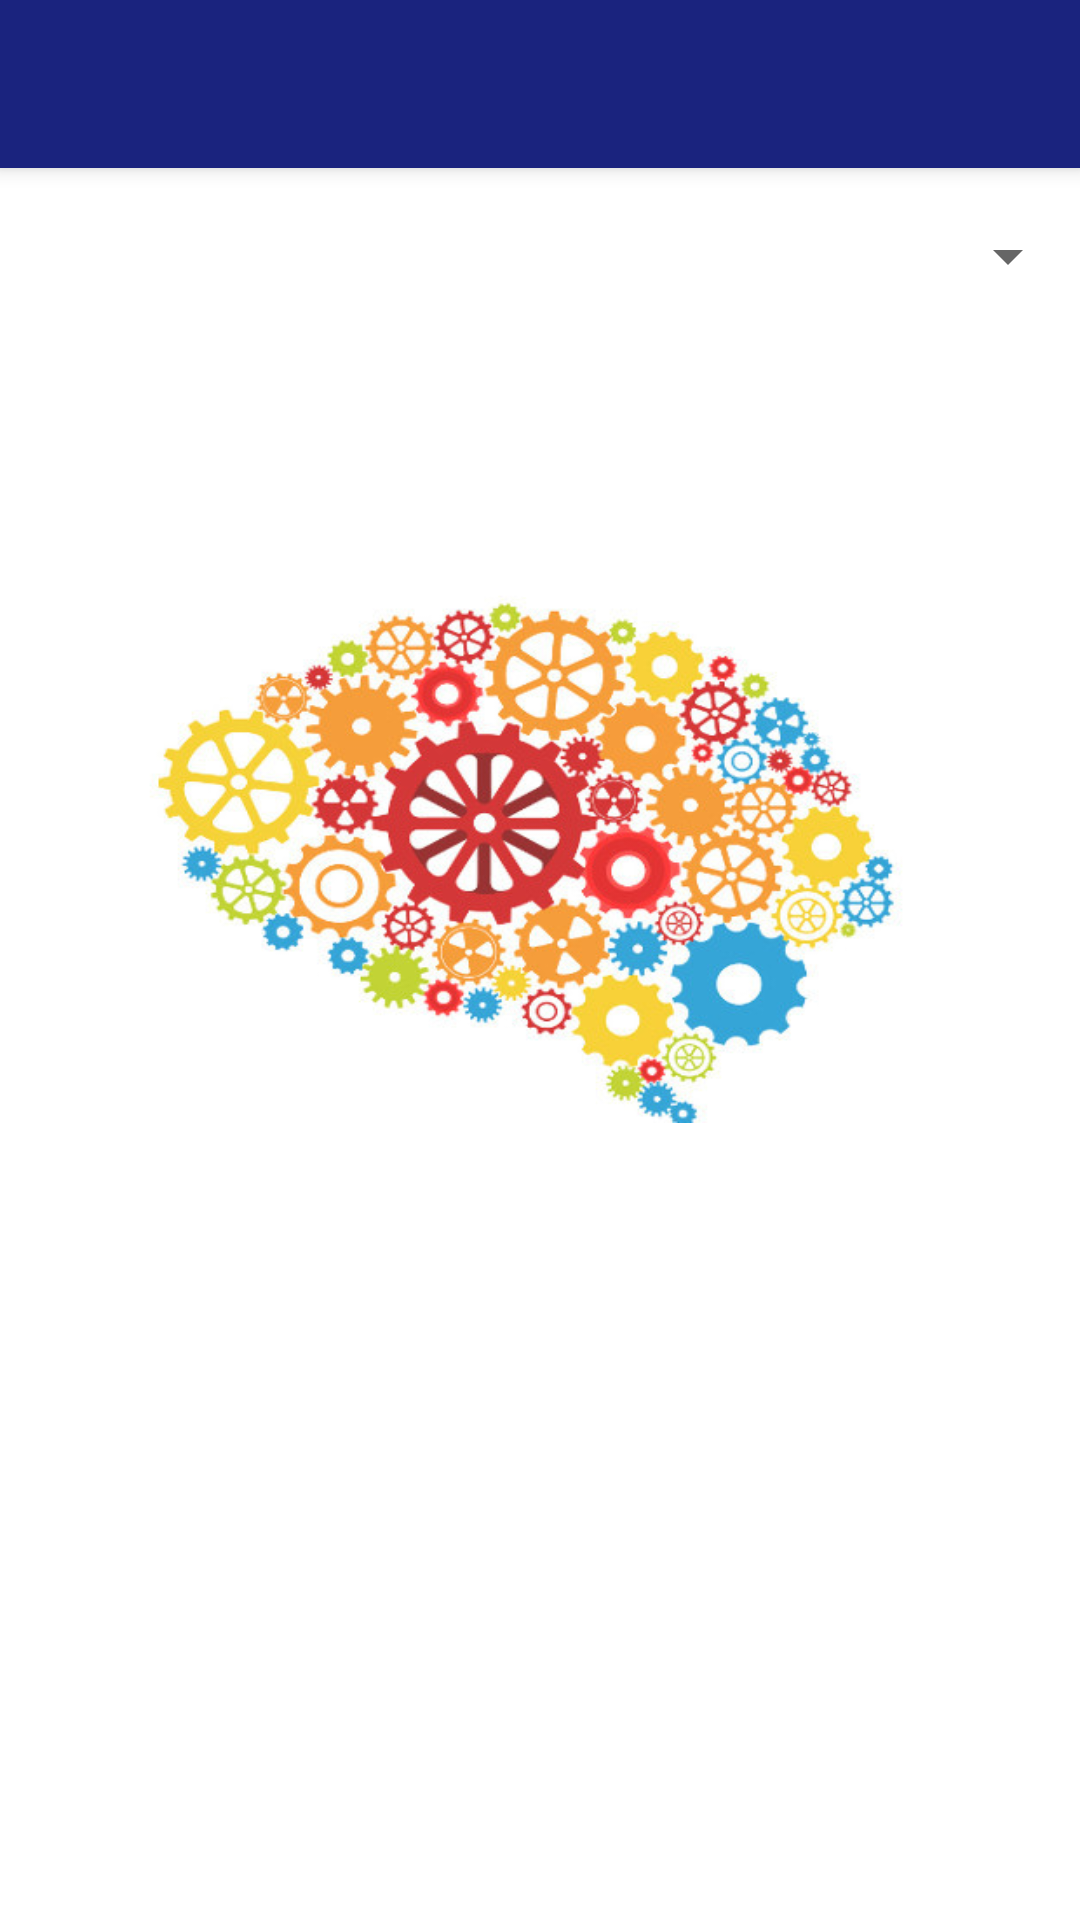

The Android layout XML behind this screen, and the referenced resources:
<!-- AndroidManifest.xml: application theme SuperMaterialTheme -->
<!-- res/layout/activity_game.xml -->
<?xml version="1.0" encoding="utf-8"?>
<TableLayout xmlns:android="http://schemas.android.com/apk/res/android"
    xmlns:app="http://schemas.android.com/apk/res-auto"
    xmlns:tools="http://schemas.android.com/tools"
    android:id="@+id/TableLayout03"
    android:layout_width="fill_parent"
    android:layout_height="fill_parent"
    android:background="@color/white"
    tools:context=".GameToolbar">


    <android.support.v7.widget.Toolbar
        android:id="@+id/toolbar"
        android:layout_width="match_parent"
        android:layout_height="?attr/actionBarSize"
        android:background="?attr/colorPrimary"
        android:elevation="4dp"
        android:minHeight="?attr/actionBarSize"
        app:subtitleTextColor="@color/grey"
        app:titleTextColor="@android:color/background_light" />


    <TableRow android:id="@+id/TableRow04"
        android:layout_width="wrap_content"
        android:layout_height="wrap_content"
        android:gravity="center">
        <Spinner android:id="@+id/Spinner01"
            android:layout_width="wrap_content"
            android:layout_height="wrap_content"
            android:layout_weight="1"
            android:minHeight="59dp"
            android:minWidth="50dp"
            android:scrollbarSize="20dp"
            android:spinnerMode="dialog">
        </Spinner>
    </TableRow>

    <TableRow android:id="@+id/TableRow05"
        android:layout_width="wrap_content"
        android:layout_height="wrap_content">

        <TextView
            android:id="@+id/tv1"
            android:layout_width="wrap_content"
            android:layout_height="wrap_content"
            android:layout_weight="1"
            android:paddingLeft="10sp"
            tools:ignore="RtlHardcoded,RtlSymmetry">

        </TextView>
    </TableRow>

    <TableRow android:id="@+id/TableRow01"
        android:layout_width="wrap_content"
        android:layout_height="wrap_content"
        android:layout_gravity="center"
        android:gravity="center">

        <TextView
            android:id="@+id/mainTitle"
            android:layout_width="wrap_content"
            android:layout_height="wrap_content"
            android:gravity="center"
            android:paddingTop="20sp"
            android:textColor="#EEFFAA"
            android:textSize="30sp"
            android:visibility="visible">
        </TextView>
    </TableRow>

    <TableRow android:id="@+id/TableRow03"
        android:layout_width="wrap_content"
        android:layout_height="wrap_content"
        android:gravity="center">
    </TableRow>


    <LinearLayout android:id="@+id/LinearLayout01"
        android:layout_width="wrap_content"
        android:layout_height="wrap_content"
        android:layout_gravity="center"
        android:gravity="center">

        <ImageView android:id="@+id/ImageView01"
            android:layout_width="418dp"
            android:layout_height="180dp"
            android:layout_gravity="center"
            android:adjustViewBounds="true"
            android:background="@drawable/bring2"
            android:contentDescription=""
            android:cropToPadding="true"
            tools:ignore="ContentDescription">
        </ImageView>
    </LinearLayout>

</TableLayout>
<!-- resources referenced by this layout -->
<resources>
  <color name="grey">#dddddd</color>
  <!-- drawable bring2: png bitmap (drawable, 234827 bytes) -->
  <style name="SuperMaterialTheme" parent="Theme.AppCompat.Light.NoActionBar">
          
          <item name="colorPrimary">@color/colorPrimary</item>
          <item name="colorPrimaryDark">@color/colorPrimaryDark</item>
          <item name="colorAccent">@color/colorAccent</item>
  
          <item name="colorControlHighlight">#edea0d</item>
          <item name="colorButtonNormal">#1a237e</item>
          
          <item name="colorControlActivated">#0cf427</item>
  
          
          <item name="windowActionModeOverlay">true</item>
  
          <item name="actionModeStyle">@style/MyActionMode</item>
  
      </style>
  <color name="colorPrimary">#1a237e</color>
  <color name="colorPrimaryDark">#455a64</color>
  <color name="colorAccent">#795548</color>
  <style name="MyActionMode" parent="@style/Widget.AppCompat.ActionMode">
  
          
          <item name="background">@color/contextual_background</item>
  
          <item name="titleTextStyle">@style/MyTextStyle</item>
  
          
      </style>
  <color name="contextual_background">#5ce2be</color>
  <style name="MyTextStyle" parent="@style/TextAppearance.AppCompat.Widget.ActionBar.Title">
          <item name="android:textColor">@color/contextualText</item>
      </style>
  <color name="contextualText">#e18383</color>
  <!-- not gathered from this repository: default colours our renderer supplied (Android Studio template values) -->
  <color name="white">#FFFFFFFF</color>
</resources>
